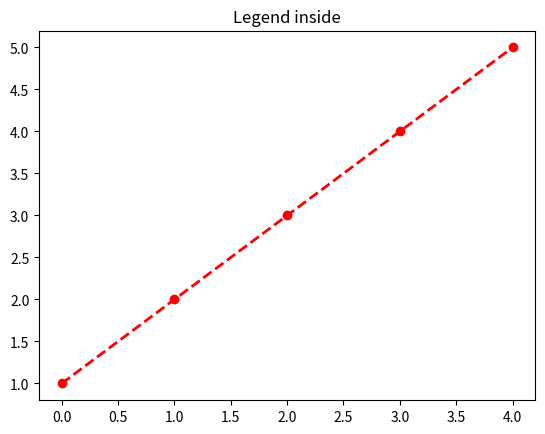

The matplotlib source for this figure:
"""Plot data
"""
#import python libraries
from typing import List

#import third party libraries
import numpy as np
from numpy.typing import ArrayLike
import matplotlib.pyplot as plt
#import yourself libraries
#constant definition
#global_variable


class DaoPlots():
    """Draw different plots
    """
    fname: str = "dao_plots.png"

    @classmethod
    def draw_lines(cls,
                   sym: str,
                   a_idx: ArrayLike,
                   argv: List[ArrayLike],
                   is_show: bool = False) -> None:
        """Draw lines

        :param argc: count of lines
        :type argc: int
        :param is_show: True in main process, else only output PNG
        :type argc: bool
        """
        cls.fname = sym + ".png"
        temp_max = [np.max(a_array) for a_array in argv]
        temp_min = [np.min(a_array) for a_array in argv]
        temp_len = [len(a_array) for a_array in argv]  #type: ignore
        temp_max = max(temp_max)
        temp_min = min(temp_min)
        temp_len = min(temp_len)
        new_argv = [a_array[:temp_len] for a_array in argv]  #type: ignore
        temp_avg = (temp_max + temp_min) / 2
        temp_span = (temp_max - temp_min) / 2
        temp_idx = a_idx[:temp_len] * temp_span + temp_avg  #type: ignore

        x_vals = range(temp_len, 0, -1)
        # plt.ioff()
        fig = plt.figure()
        plt.title(cls.fname)
        plt.plot(x_vals, temp_idx)
        for a_array in new_argv:
            plt.plot(x_vals, a_array)
        if is_show:
            plt.show()
        else:
            fig.savefig(cls.fname)


#main function  將最高層的function以兩個空白行分隔
if __name__ == '__main__':
    x = [1, 2, 3, 4, 5]
    # 畫出顏色紅色、圓形錨點、虛線、粗細 2、資料點大小 6 的線條
    plt.plot(x, 'ro--', linewidth=2, markersize=6)
    plt.title('Legend inside')
    plt.show()
